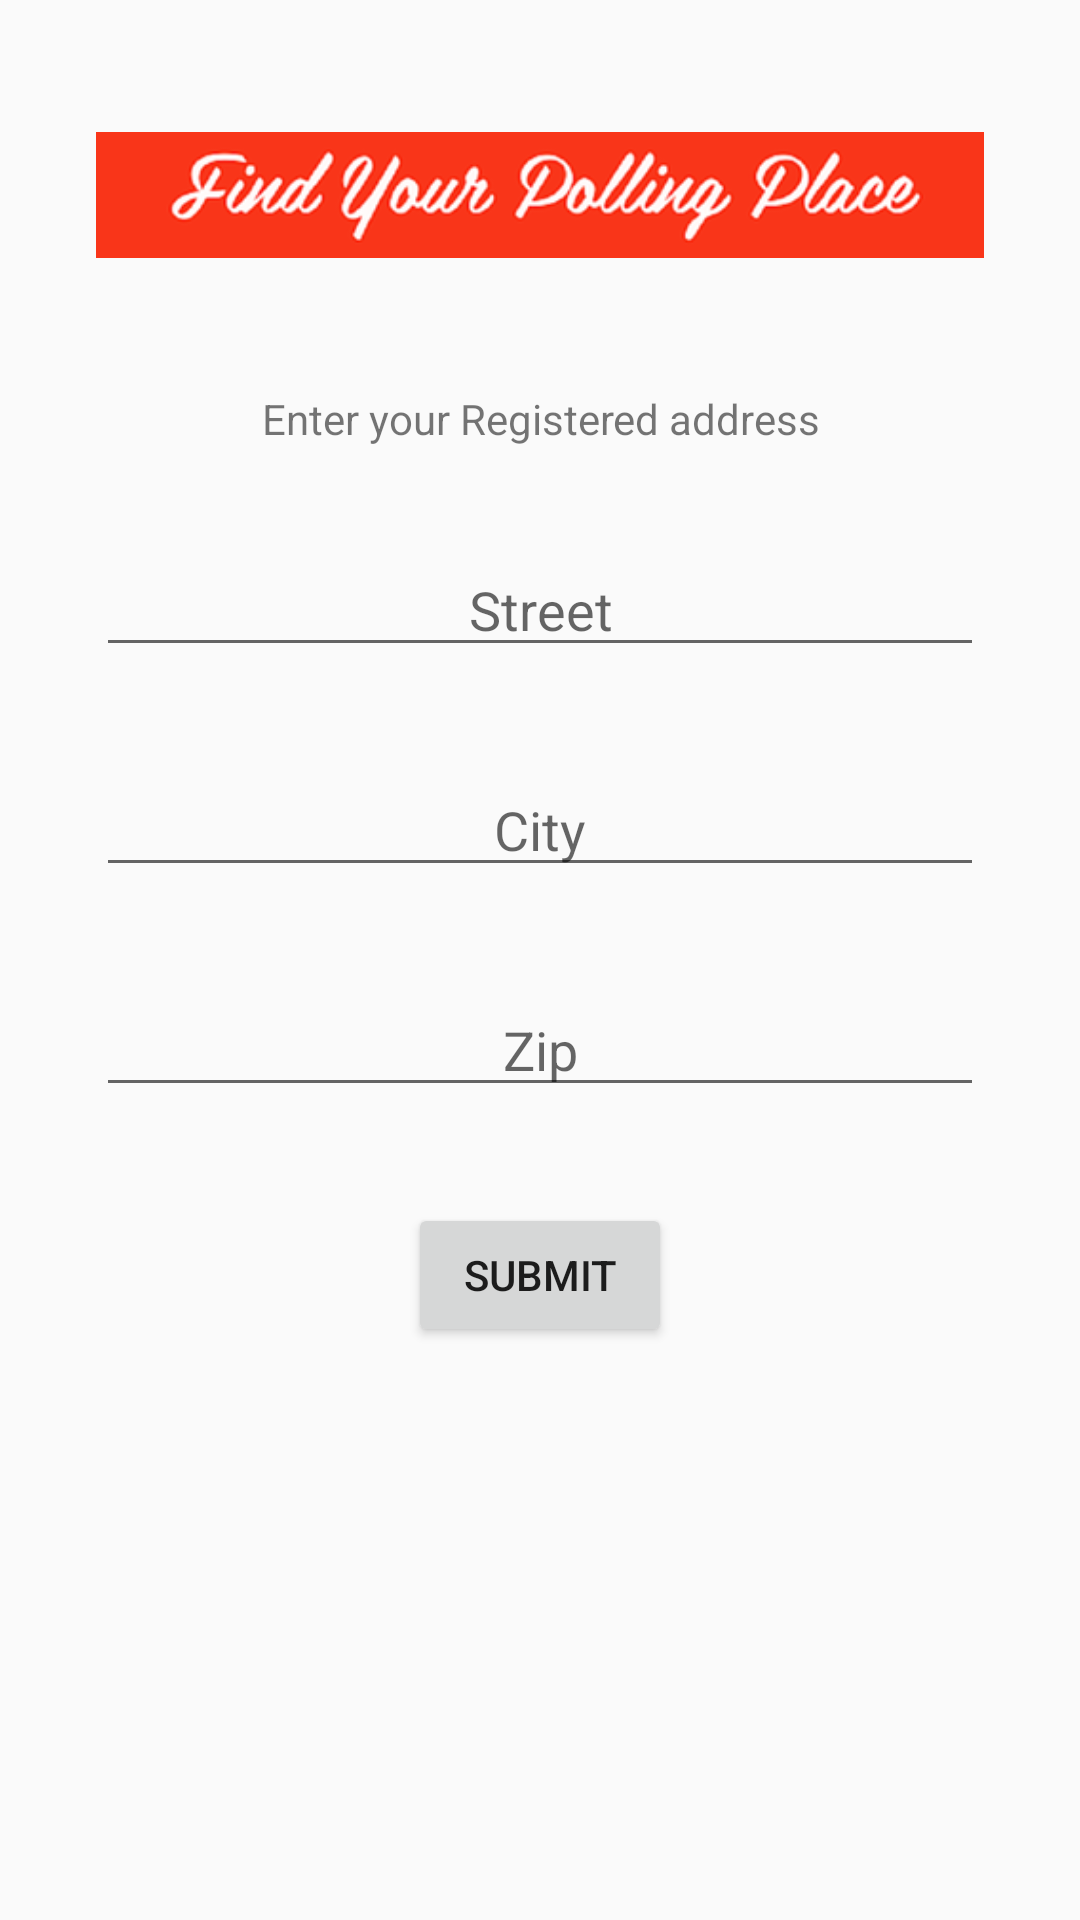

The Android layout XML behind this screen, and the referenced resources:
<!-- AndroidManifest.xml: application theme AppTheme -->
<!-- res/layout/poll_fragment_one.xml -->
<?xml version="1.0" encoding="utf-8"?>
<LinearLayout xmlns:android="http://schemas.android.com/apk/res/android"
    android:orientation="vertical"
    android:layout_width="match_parent"
    android:layout_height="match_parent"
    >


    <ImageView
        android:src="@drawable/findyourpollingplace"
        android:id="@+id/pollOne_image_ID"
        android:layout_width="match_parent"
        android:layout_height="wrap_content" />

    <TextView
        android:gravity="center"
        android:text="Enter your Registered address"
        android:id="@+id/pollOne_text_ID"
        android:layout_width="match_parent"
        android:layout_height="wrap_content" />

    <EditText
        android:id="@+id/pollOne_streetEdit_id"
        android:gravity="center"
        android:hint="Street"
        android:layout_width="match_parent"
        android:layout_height="wrap_content" />

    <EditText
        android:id="@+id/pollOne_cityEdit_id"
        android:gravity="center"
        android:hint="City"
        android:layout_width="match_parent"
        android:layout_height="wrap_content" />

    <EditText
        android:id="@+id/pollOne_zipEdit_id"
        android:gravity="center"
        android:hint="Zip"
        android:layout_width="match_parent"
        android:layout_height="wrap_content" />


    <Button
        android:text="Submit"
        android:id="@+id/pollOne_submitButton_ID"
        android:layout_gravity="center"
        android:layout_width="wrap_content"
        android:layout_height="wrap_content" />


</LinearLayout>
<!-- resources referenced by this layout -->
<resources>
  <!-- drawable findyourpollingplace: png bitmap (drawable, 22544 bytes) -->
  <style name="AppTheme" parent="Theme.AppCompat.Light.NoActionBar">
          
          <item name="colorPrimary">@color/colorPrimary</item>
          <item name="colorPrimaryDark">@color/colorPrimaryDark</item>
          <item name="colorAccent">@color/colorAccent</item>
          <item name="android:layout_marginLeft">@dimen/standard</item>
          <item name="android:layout_marginRight">@dimen/standard</item>
          <item name="android:layout_marginBottom">@dimen/standard</item>
          <item name="android:layout_marginTop">@dimen/standard</item>
      </style>
  <color name="colorPrimary">#03A9F4</color>
  <color name="colorPrimaryDark">#0288D1</color>
  <color name="colorAccent">#FF5252</color>
  <dimen name="standard">16dp</dimen>
</resources>
